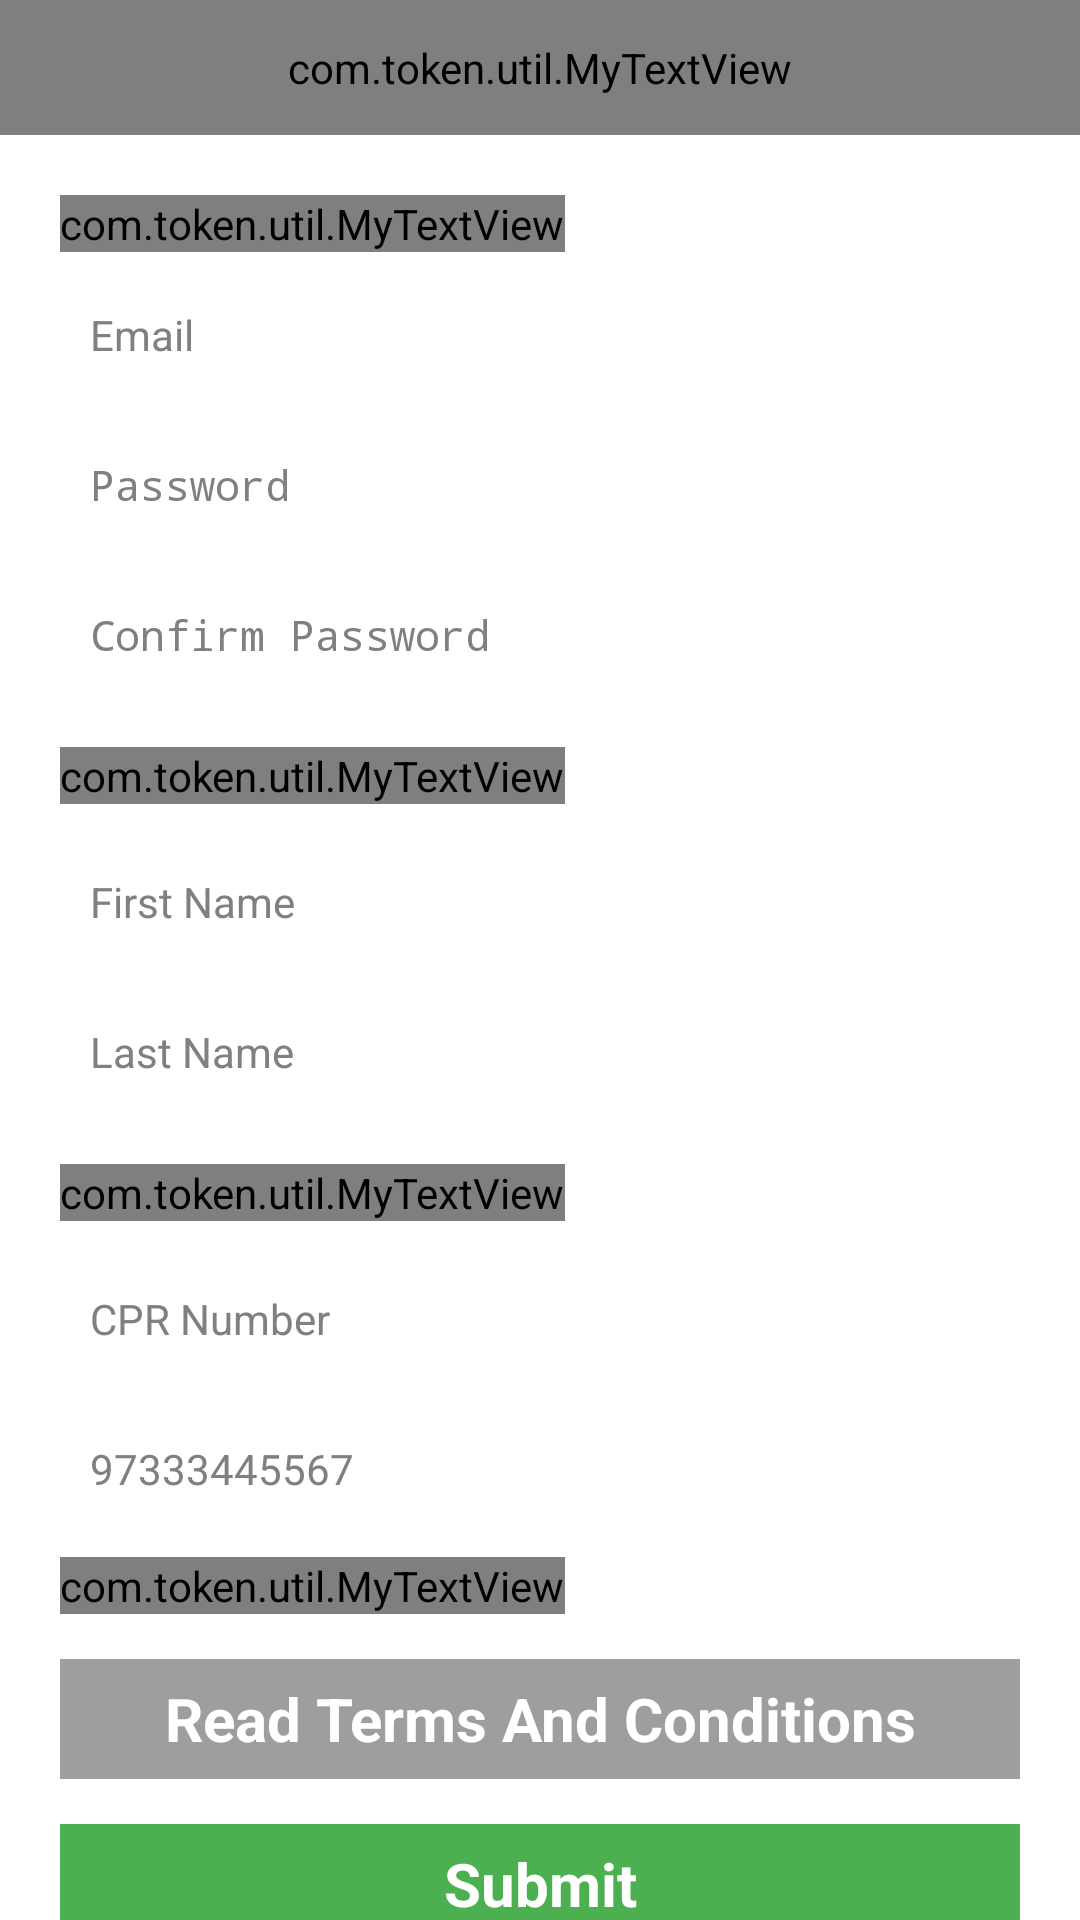

Write the Android layout XML for this screen, with the resource values it uses.
<!-- AndroidManifest.xml: application theme AppTheme -->
<!-- res/layout/registration.xml -->
<?xml version="1.0" encoding="utf-8"?>
<LinearLayout xmlns:android="http://schemas.android.com/apk/res/android"
    android:layout_width="fill_parent"
    android:layout_height="fill_parent"
    android:background="#ffffffff"
    android:descendantFocusability="beforeDescendants"
    android:focusableInTouchMode="true"
    android:orientation="vertical">

    <com.token.util.MyTextView
        android:layout_width="fill_parent"
        android:layout_height="45.0dip"
        android:layout_gravity="center"
        android:background="@color/button_red"
        android:gravity="center"
        android:text="Registration"
        android:textColor="#ffffffff"
        android:textSize="22.0sp"
        android:textStyle="bold" />

    <ScrollView
        android:layout_width="fill_parent"
        android:layout_height="wrap_content"
        android:scrollbars="none">

        <LinearLayout
            android:layout_width="fill_parent"
            android:layout_height="wrap_content"
            android:orientation="vertical">

            <com.token.util.MyTextView
                android:layout_width="wrap_content"
                android:layout_height="wrap_content"
                android:layout_gravity="left"
                android:layout_marginLeft="20.0dip"
                android:layout_marginTop="20.0dip"
                android:text="Login Information"
                android:textColor="#ff000000"
                android:textSize="20.0sp"
                android:textStyle="bold" />

            <LinearLayout
                android:layout_width="fill_parent"
                android:layout_height="wrap_content"
                android:layout_marginLeft="20.0dip"
                android:layout_marginRight="20.0dip"
                android:layout_marginTop="10.0dip"
                android:orientation="vertical">

                <EditText
                    android:id="@+id/signup_email_et"
                    android:layout_width="fill_parent"
                    android:layout_height="35.0dip"
                    android:layout_gravity="center"
                    android:hint="Email"
                    android:inputType="textEmailAddress"
                    android:paddingLeft="10.0dip"
                    android:singleLine="true"
                    android:textColor="#ff000000"
                    android:textSize="14.0sp" />

                <EditText
                    android:id="@+id/signup_password_et"
                    android:layout_width="fill_parent"
                    android:layout_height="35.0dip"
                    android:layout_gravity="center"
                    android:layout_marginTop="15.0dip"
                    android:hint="Password"
                    android:inputType="textPassword"
                    android:paddingLeft="10.0dip"
                    android:singleLine="true"
                    android:textColor="#ff000000"
                    android:textSize="14.0sp" />

                <EditText
                    android:id="@+id/signup_confirmpassword_et"
                    android:layout_width="fill_parent"
                    android:layout_height="35.0dip"
                    android:layout_gravity="center"
                    android:layout_marginTop="15.0dip"
                    android:hint="Confirm Password"
                    android:inputType="textPassword"
                    android:paddingLeft="10.0dip"
                    android:singleLine="true"
                    android:textColor="#ff000000"
                    android:textSize="14.0sp" />
            </LinearLayout>

            <com.token.util.MyTextView
                android:layout_width="wrap_content"
                android:layout_height="wrap_content"
                android:layout_gravity="left"
                android:layout_marginLeft="20.0dip"
                android:layout_marginTop="20.0sp"
                android:text="Personal Information"
                android:textColor="#ff000000"
                android:textSize="20.0sp"
                android:textStyle="bold" />

            <EditText
                android:id="@+id/signup_firstname_et"
                android:layout_width="fill_parent"
                android:layout_height="35.0dip"
                android:layout_gravity="center"
                android:layout_marginLeft="20.0dip"
                android:layout_marginRight="20.0dip"
                android:layout_marginTop="15.0dip"
                android:hint="First Name"
                android:paddingLeft="10.0dip"
                android:singleLine="true"
                android:textColor="#ff000000"
                android:textSize="14.0sp" />

            <EditText
                android:id="@+id/signup_lastname_et"
                android:layout_width="fill_parent"
                android:layout_height="35.0dip"
                android:layout_gravity="center"
                android:layout_marginLeft="20.0dip"
                android:layout_marginRight="20.0dip"
                android:layout_marginTop="15.0dip"
                android:hint="Last Name"
                android:paddingLeft="10.0dip"
                android:singleLine="true"
                android:textColor="#ff000000"
                android:textSize="14.0sp" />

            <com.token.util.MyTextView
                android:layout_width="wrap_content"
                android:layout_height="wrap_content"
                android:layout_gravity="left"
                android:layout_marginLeft="20.0dip"
                android:layout_marginTop="20.0sp"
                android:text="Other Information"
                android:textColor="#ff000000"
                android:textSize="20.0sp"
                android:textStyle="bold" />

            <EditText
                android:id="@+id/signup_civilid_et"
                android:layout_width="fill_parent"
                android:layout_height="35.0dip"
                android:layout_gravity="center"
                android:layout_marginLeft="20.0dip"
                android:layout_marginRight="20.0dip"
                android:layout_marginTop="15.0dip"
                android:hint="CPR Number"
                android:inputType="number"
                android:paddingLeft="10.0dip"
                android:singleLine="true"
                android:textColor="#ff000000"
                android:textSize="14.0sp" />

            <EditText
                android:id="@+id/signup_number_et"
                android:layout_width="fill_parent"
                android:layout_height="35.0dip"
                android:layout_gravity="center"
                android:layout_marginLeft="20.0dip"
                android:layout_marginRight="20.0dip"
                android:layout_marginTop="15.0dip"
                android:hint="97333445567"
                android:inputType="number"
                android:paddingLeft="10.0dip"
                android:singleLine="true"
                android:textColor="@android:color/black"
                android:textSize="14.0sp" />

            <com.token.util.MyTextView
                android:layout_width="wrap_content"
                android:layout_height="wrap_content"
                android:layout_marginLeft="20.0dip"
                android:layout_marginRight="20.0dip"
                android:layout_marginTop="12.0sp"
                android:text="We collect your CPR number and phone number for authentication purposes.This information will never be shared with any unauthorised party."
                android:textColor="#ff000000"
                android:textSize="20.0sp" />

            <Button
                android:id="@+id/read_terms"
                android:layout_width="fill_parent"
                android:layout_height="40.0dip"
                android:layout_gravity="center_horizontal"
                android:layout_marginLeft="20.0dip"
                android:layout_marginRight="20.0dip"
                android:layout_marginTop="15.0dip"
                android:background="@color/button_gray"
                android:text="Read Terms And Conditions"
                android:textColor="@android:color/white"
                android:textSize="20.0sp"
                android:textStyle="bold" />

            <Button
                android:id="@+id/registerBtn"
                android:layout_width="fill_parent"
                android:layout_height="40.0dip"
                android:layout_gravity="center_horizontal"
                android:layout_marginLeft="20.0dip"
                android:layout_marginRight="20.0dip"
                android:layout_marginTop="15.0dip"
                android:background="@color/button_green"
                android:text="Submit"
                android:textColor="@android:color/white"
                android:textSize="20.0sp"
                android:textStyle="bold" />

            <View
                android:layout_width="fill_parent"
                android:layout_height="40.0dip" />
        </LinearLayout>
    </ScrollView>
</LinearLayout>
<!-- resources referenced by this layout -->
<resources>
  <color name="button_gray">#ff9e9e9e</color>
  <color name="button_green">#ff4caf50</color>
  <color name="button_red">#fff44336</color>
  <style name="AppTheme" parent="@style/AppBaseTheme">
          <item name="android:windowActionBar">false</item>
          <item name="android:windowNoTitle">true</item>
          <item name="android:editTextBackground">@drawable/apptheme_edit_text_holo_light</item>
      </style>
  <style name="AppBaseTheme" parent="@android:style/Theme.Light" />
  <!-- drawable apptheme_edit_text_holo_light (drawable) -->
  <?xml version="1.0" encoding="utf-8"?>
  <selector xmlns:android="http://schemas.android.com/apk/res/android">
      <item android:drawable="@drawable/apptheme_textfield_default_holo_light" android:state_enabled="true" android:state_window_focused="false"/>
      <item android:drawable="@drawable/apptheme_textfield_disabled_holo_light" android:state_enabled="false" android:state_window_focused="false"/>
      <item android:drawable="@drawable/apptheme_textfield_activated_holo_light" android:state_enabled="true" android:state_focused="true"/>
      <item android:drawable="@drawable/apptheme_textfield_focused_holo_light" android:state_activated="true" android:state_enabled="true"/>
      <item android:drawable="@drawable/apptheme_textfield_default_holo_light" android:state_enabled="true"/>
      <item android:drawable="@drawable/apptheme_textfield_disabled_focused_holo_light" android:state_focused="true"/>
      <item android:drawable="@drawable/apptheme_textfield_disabled_holo_light"/>
  </selector>
</resources>
